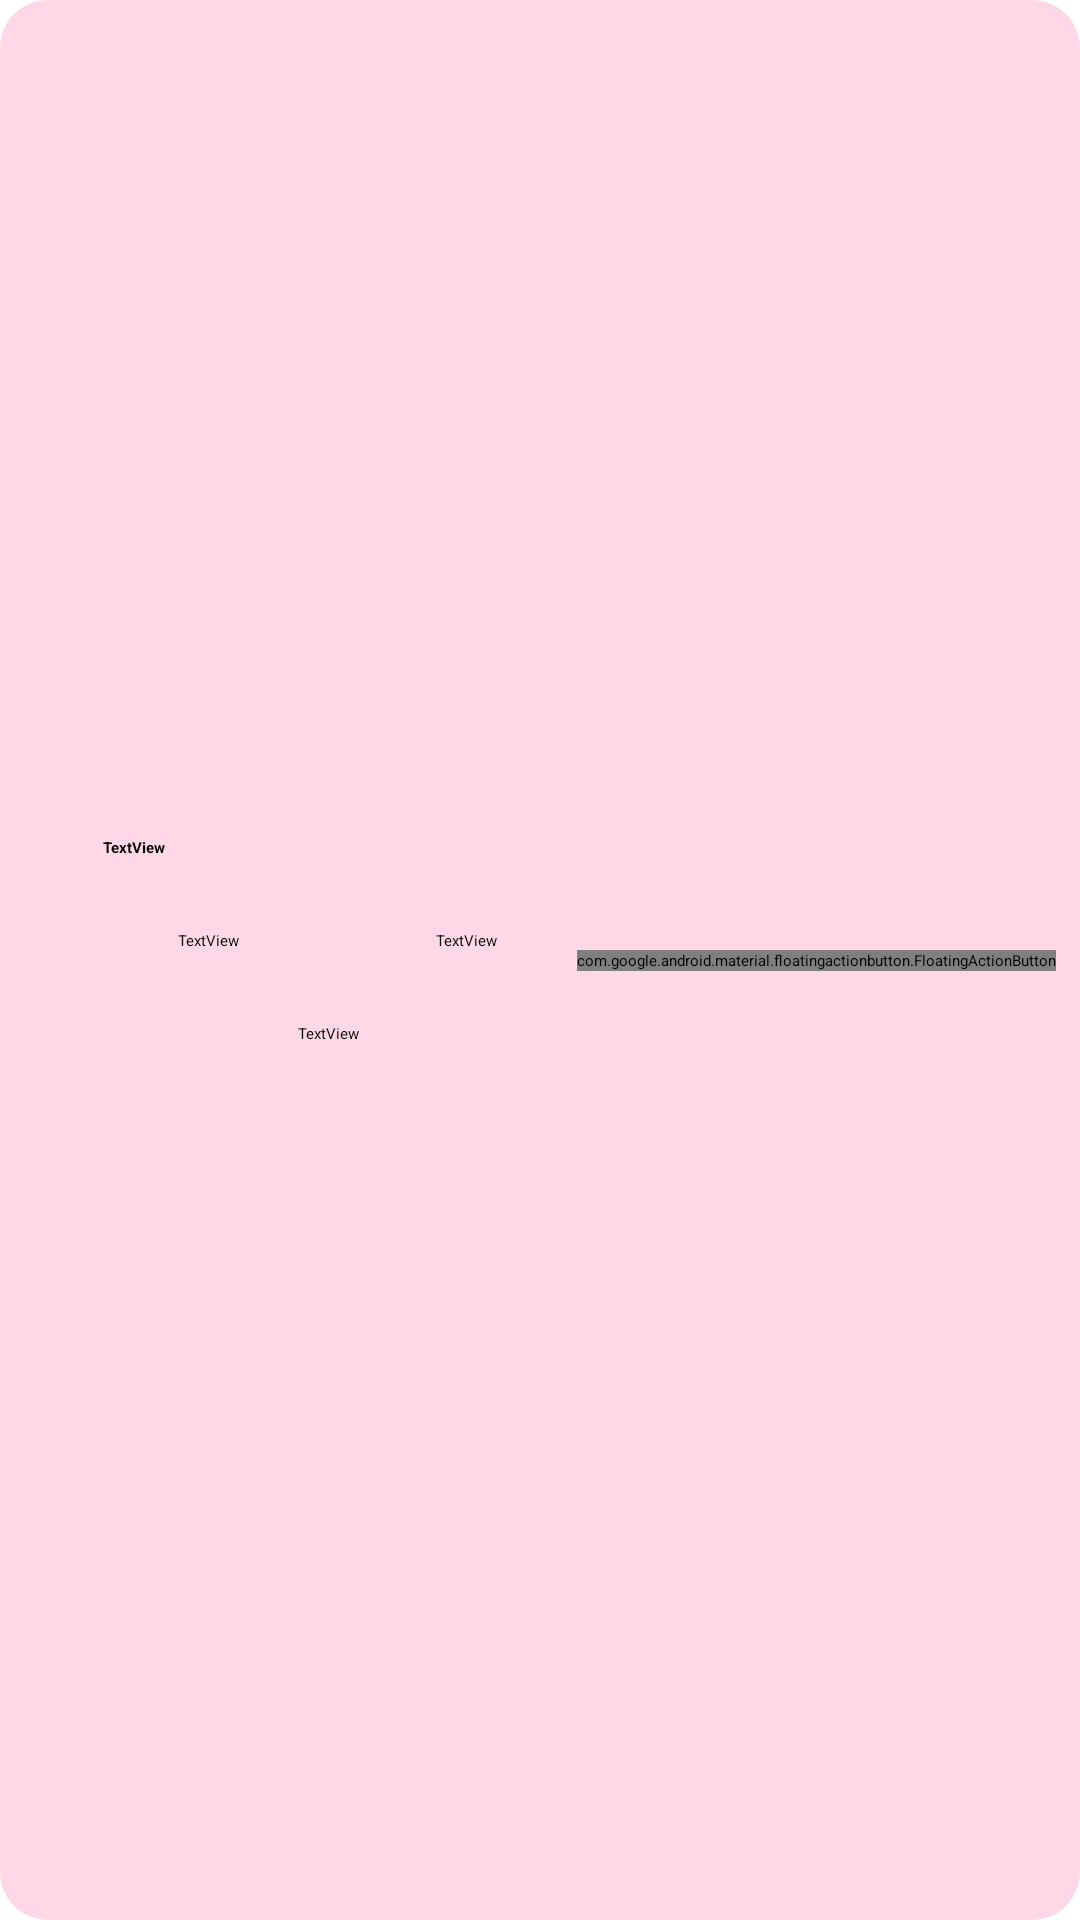

The Android layout XML behind this screen, and the referenced resources:
<!-- AndroidManifest.xml: application theme Theme.Pokefight -->
<!-- res/layout/adapter_team.xml -->
<?xml version="1.0" encoding="utf-8"?>
<androidx.constraintlayout.widget.ConstraintLayout xmlns:android="http://schemas.android.com/apk/res/android"
    xmlns:app="http://schemas.android.com/apk/res-auto"
    xmlns:tools="http://schemas.android.com/tools"
    android:layout_width="match_parent"
    android:layout_height="wrap_content"
    android:layout_margin="8dp"
    android:background="@drawable/primary_container"
    android:padding="8dp"
    android:id="@+id/team_pokemon">


    <ImageView
        android:id="@+id/team_sprite"
        android:layout_width="wrap_content"
        android:layout_height="wrap_content"
        android:layout_marginStart="32dp"
        android:scaleX="2.5"
        android:scaleY="2.5"
        app:layout_constraintBottom_toBottomOf="parent"
        app:layout_constraintStart_toStartOf="parent"
        app:layout_constraintTop_toTopOf="parent"
        tools:srcCompat="@tools:sample/avatars" />

    <LinearLayout
        android:id="@+id/linearLayout"
        android:layout_width="wrap_content"
        android:layout_height="wrap_content"
        android:layout_gravity="center"
        android:layout_marginEnd="8dp"
        android:orientation="vertical"
        app:layout_constraintBottom_toBottomOf="parent"
        app:layout_constraintEnd_toStartOf="@+id/changePokemonButton"
        app:layout_constraintStart_toEndOf="@+id/team_sprite"
        app:layout_constraintTop_toTopOf="parent">

        <TextView
            android:id="@+id/team_name"
            android:layout_width="match_parent"
            android:layout_height="wrap_content"
            android:layout_marginBottom="24dp"
            android:text="TextView"
            android:textStyle="bold" />

        <LinearLayout
            android:layout_width="match_parent"
            android:layout_height="wrap_content"
            android:layout_marginBottom="24dp"
            android:orientation="horizontal">

            <TextView
                android:id="@+id/team_type1"
                android:layout_width="70dp"
                android:layout_height="wrap_content"
                android:layout_marginEnd="8dp"
                android:layout_weight="1"
                android:gravity="center"
                android:text="TextView" />

            <TextView
                android:id="@+id/team_type2"
                android:layout_width="70dp"
                android:layout_height="wrap_content"
                android:layout_marginStart="8dp"
                android:layout_weight="1"
                android:gravity="center"
                android:text="TextView" />
        </LinearLayout>

        <LinearLayout
            android:layout_width="match_parent"
            android:layout_height="match_parent"
            android:orientation="horizontal">

            <ImageView
                android:id="@+id/team_rarity_logo"
                android:layout_width="30dp"
                android:layout_height="20dp"
                android:layout_weight="1"
                android:src="@drawable/star_svgrepo_com" />

            <TextView
                android:id="@+id/team_rarity"
                android:layout_width="wrap_content"
                android:layout_height="wrap_content"
                android:layout_weight="2"
                android:text="TextView" />
        </LinearLayout>
    </LinearLayout>

    <com.google.android.material.floatingactionbutton.FloatingActionButton
        android:id="@+id/changePokemonButton"
        android:layout_width="wrap_content"
        android:layout_height="wrap_content"
        android:backgroundTint="?attr/colorPrimary"
        android:clickable="true"
        app:layout_constraintBottom_toBottomOf="parent"
        app:layout_constraintEnd_toEndOf="parent"
        app:layout_constraintTop_toTopOf="parent"
        app:srcCompat="@drawable/arrow_right_left_343_svgrepo_com" />

</androidx.constraintlayout.widget.ConstraintLayout>
<!-- resources referenced by this layout -->
<resources>
  <!-- drawable arrow_right_left_343_svgrepo_com (drawable) -->
  <vector xmlns:android="http://schemas.android.com/apk/res/android"
      android:width="800dp"
      android:height="800dp"
      android:viewportWidth="20"
      android:viewportHeight="20">
    <path
        android:pathData="M5.152,17.323L3.74,15.843C3.438,15.524 3.664,15.009 4.103,15.009L19,15.009C19.552,15.009 20,14.55 20,13.998L20,14.004C20,13.45 19.552,13.008 19,13.008L4.118,13.008C3.677,13.008 3.452,12.467 3.758,12.149L5.162,10.689C5.542,10.29 5.525,9.655 5.122,9.278L5.12,9.274C4.722,8.901 4.098,8.92 3.723,9.317L0.546,12.658C-0.185,13.431 -0.181,14.642 0.553,15.413L3.702,18.693C4.076,19.085 4.695,19.104 5.092,18.735L5.102,18.725C5.504,18.352 5.526,17.723 5.152,17.323M14.898,1.275L14.908,1.265C15.305,0.896 15.924,0.915 16.298,1.307L19.447,4.587C20.182,5.358 20.185,6.569 19.455,7.343L16.277,10.684C15.903,11.08 15.279,11.1 14.881,10.728L14.878,10.725C14.475,10.348 14.458,9.715 14.839,9.316L16.242,7.857C16.548,7.54 16.323,7.004 15.882,7.004L1,7.004C0.448,7.004 0,6.562 0,6.008L0,6.006C0,5.454 0.448,5.002 1,5.002L15.897,5.002C16.336,5.002 16.562,4.482 16.26,4.163L14.848,2.674C14.474,2.274 14.496,1.648 14.898,1.275"
        android:strokeWidth="1"
        android:fillColor="?attr/colorOnPrimary"
        android:fillType="evenOdd"
        android:strokeColor="#00000000"/>
  </vector>
  <!-- drawable primary_container (drawable) -->
  <?xml version="1.0" encoding="utf-8"?>
  <shape xmlns:android="http://schemas.android.com/apk/res/android">
      <solid android:color="@color/md_theme_light_primaryContainer"/>
      <corners android:radius="16dp"/>
  </shape>
  <color name="md_theme_light_primaryContainer">#FFD8E8</color>
  <color name="md_theme_light_inversePrimary">#FFAFD5</color>
  <color name="md_theme_light_primary">#94416F</color>
  <color name="md_theme_light_onPrimary">#FFFFFF</color>
  <color name="md_theme_light_onPrimaryContainer">#3D0027</color>
  <color name="md_theme_light_secondary">#006782</color>
  <color name="md_theme_light_onSecondary">#FFFFFF</color>
  <color name="md_theme_light_secondaryContainer">#BAEAFF</color>
  <color name="md_theme_light_onSecondaryContainer">#001F29</color>
  <color name="md_theme_light_tertiary">#964908</color>
  <color name="md_theme_light_onTertiary">#FFFFFF</color>
  <color name="md_theme_light_tertiaryContainer">#FFDBC7</color>
  <color name="md_theme_light_onTertiaryContainer">#311300</color>
  <color name="md_theme_light_error">#BA1A1A</color>
  <color name="md_theme_light_onError">#FFFFFF</color>
  <color name="md_theme_light_errorContainer">#FFDAD6</color>
  <color name="md_theme_light_onErrorContainer">#410002</color>
  <color name="md_theme_light_outline">#827379</color>
  <color name="md_theme_light_background">#FFFBFF</color>
  <color name="md_theme_light_onBackground">#1F1A1C</color>
  <color name="md_theme_light_surface">#F6EBEE</color>
  <color name="md_theme_light_onSurface">#1F1A1C</color>
  <color name="md_theme_light_surfaceVariant">#F1DEE4</color>
  <color name="md_theme_light_onSurfaceVariant">#504348</color>
  <color name="md_theme_light_inverseSurface">#352F31</color>
  <color name="md_theme_light_inverseOnSurface">#F9EEF0</color>
</resources>
